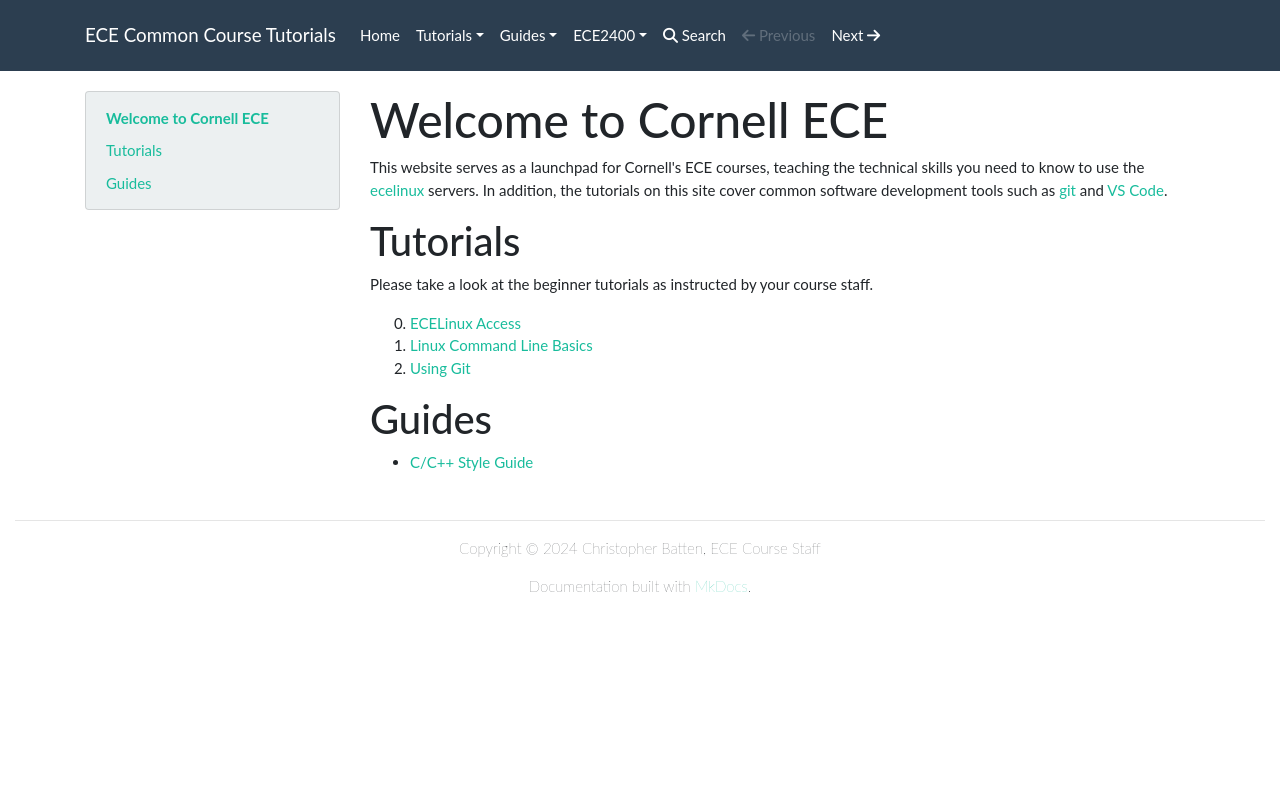

repository: cornell-ece-docs/ece-tutorials · page: index.html · generator: mkdocs

# Welcome to Cornell ECE

This website serves as a launchpad for Cornell's ECE courses, teaching the technical skills you need to know to use the [ecelinux](https://it.coecis.cornell.edu/ece/ecelinux/) servers. In addition, the tutorials on this site cover common software development tools such as [git](https://git-scm.com/) and [VS Code](https://code.visualstudio.com/).

## Tutorials

Please take a look at the beginner tutorials as instructed by your course staff.

0. [ECELinux Access](tut0-ecelinux.md)
1. [Linux Command Line Basics](tut1-linux-cli.md)
2. [Using Git](tut2-git.md)

## Guides

* [C/C++ Style Guide](doc0-coding-style.md)
